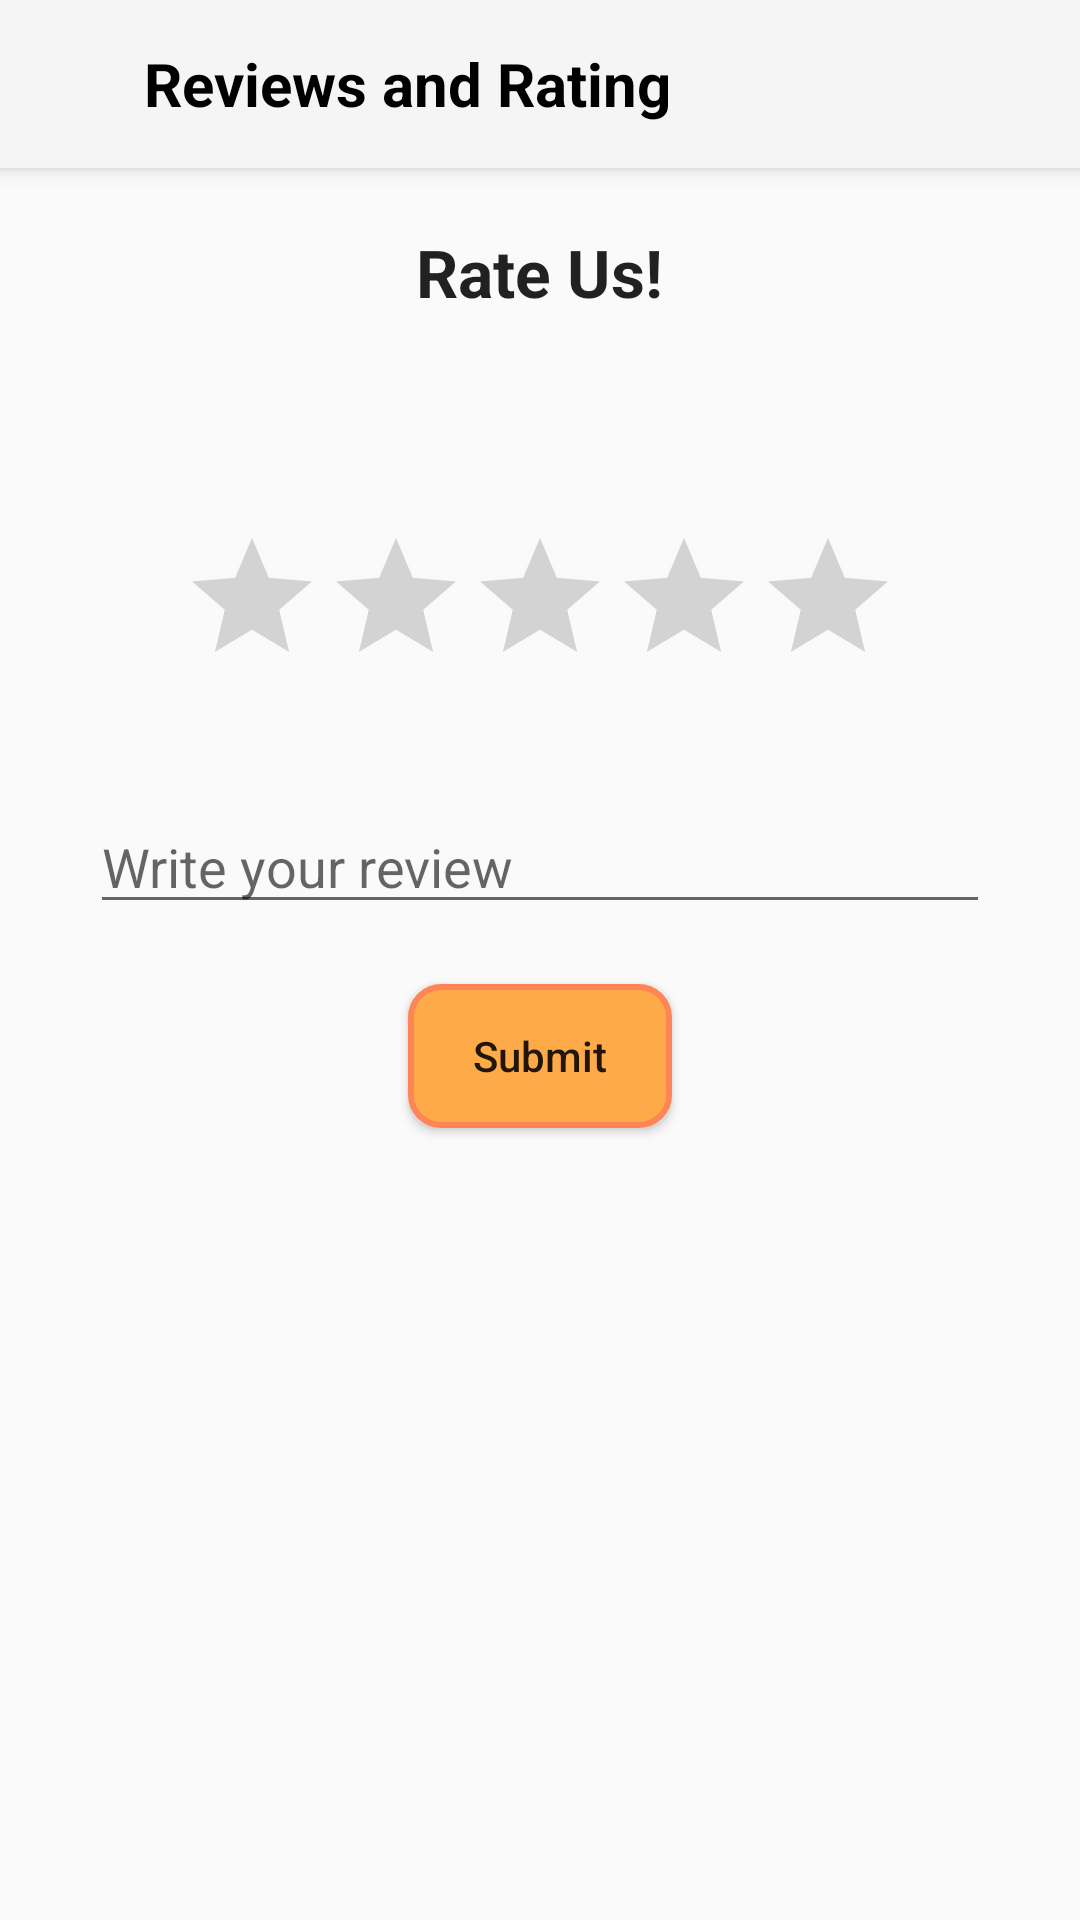

This screen was rendered from an Android layout file. Write that file and the resources it references.
<!-- AndroidManifest.xml: application theme Theme.ConnectingIslamabad -->
<!-- res/layout/activity_rating.xml -->
<?xml version="1.0" encoding="utf-8"?>
<androidx.coordinatorlayout.widget.CoordinatorLayout xmlns:android="http://schemas.android.com/apk/res/android"
    xmlns:app="http://schemas.android.com/apk/res-auto"
    xmlns:tools="http://schemas.android.com/tools"
    android:layout_width="match_parent"
    android:layout_height="match_parent"
    tools:context=".RatingActivity">

    
    <com.google.android.material.appbar.AppBarLayout
        android:layout_width="match_parent"
        android:layout_height="wrap_content"
        android:theme="@style/Theme.MaterialComponents.CompactMenu">

        <com.google.android.material.appbar.MaterialToolbar
            android:id="@+id/toolbar"
            android:layout_width="match_parent"
            android:layout_height="?attr/actionBarSize"
            android:background="?attr/colorPrimary"
            app:layout_scrollFlags="scroll|enterAlways">

            <LinearLayout
                android:layout_width="wrap_content"
                android:layout_height="match_parent"
                android:orientation="horizontal"
                android:gravity="center_vertical">

                
                <ImageView
                    android:id="@+id/toolbar_image"
                    android:layout_width="wrap_content"
                    android:layout_height="wrap_content"
                    android:src="@drawable/back_arrow"
                    android:contentDescription="@string/side_sheet_behavior"
                    android:layout_marginStart="16dp"
                    android:layout_gravity="center_vertical" />

                
                <TextView
                    android:id="@+id/toolbar_title"
                    android:layout_width="wrap_content"
                    android:layout_height="wrap_content"
                    android:text="Reviews and Rating"
                    android:textColor="@color/black"
                    android:textSize="20sp"
                    android:textStyle="bold"
                    android:layout_marginStart="16dp"
                    android:layout_gravity="center_vertical" />

            </LinearLayout>

        </com.google.android.material.appbar.MaterialToolbar>

    </com.google.android.material.appbar.AppBarLayout>

    
    <LinearLayout
        android:layout_width="match_parent"
        android:layout_height="match_parent"
        android:orientation="vertical"
        android:gravity="center|top"
        app:layout_behavior="@string/appbar_scrolling_view_behavior">

        
        <TextView
            android:layout_width="wrap_content"
            android:layout_height="wrap_content"
            android:text="Rate Us!"
            android:layout_marginTop="20dp"
            android:textStyle="bold"
            android:textAppearance="?android:textAppearanceLarge"/>

        
        <RatingBar
            android:id="@+id/rating_bar"
            android:paddingTop="70dp"
            android:layout_width="wrap_content"
            android:layout_height="wrap_content"
            android:numStars="5"
            android:stepSize="0.5"/>
        <TextView
            android:id="@+id/rating_value"
            android:layout_width="wrap_content"
            android:layout_height="wrap_content"
            android:textAppearance="?android:textAppearanceMedium"/>

        
        <EditText
            android:id="@+id/review_text"
            android:layout_width="300dp"
            android:layout_height="wrap_content"
            android:hint="Write your review"
            android:layout_marginTop="10dp"
            android:inputType="textMultiLine"
            />

        
        <Button
            android:id="@+id/submit_btn"
            android:layout_width="wrap_content"
            android:layout_height="wrap_content"
            android:layout_marginTop="20dp"
            android:textAllCaps="false"
            android:text="Submit"
            android:background="@drawable/background_orange"/>

        <TextView
            android:id="@+id/showRating"
            android:layout_width="wrap_content"
            android:layout_height="wrap_content"
            android:textAppearance="?android:textAppearanceMedium"
            android:layout_marginTop="10dp"/>


    </LinearLayout>

</androidx.coordinatorlayout.widget.CoordinatorLayout>
<!-- resources referenced by this layout -->
<resources>
  <color name="black">#FF000000</color>
  <!-- drawable background_orange (drawable) -->
  <?xml version="1.0" encoding="utf-8"?>
  <selector xmlns:android="http://schemas.android.com/apk/res/android">
      <item>
          <shape android:shape="rectangle">
              <corners android:radius="10dp"/>
              <solid android:color="#FFAA48"/>
              <stroke
                  android:width="2dp"
                  android:color="#FF8456" />
          </shape>
      </item>
  </selector>
  <style name="Theme.ConnectingIslamabad" parent="Base.Theme.ConnectingIslamabad" />
  <style name="Base.Theme.ConnectingIslamabad" parent="Theme.AppCompat.Light.NoActionBar">
          
          &gt;
          <item name="android:statusBarColor">#ffae42</item>
  
          &gt;
  
          &gt;
  
  
      </style>
</resources>
